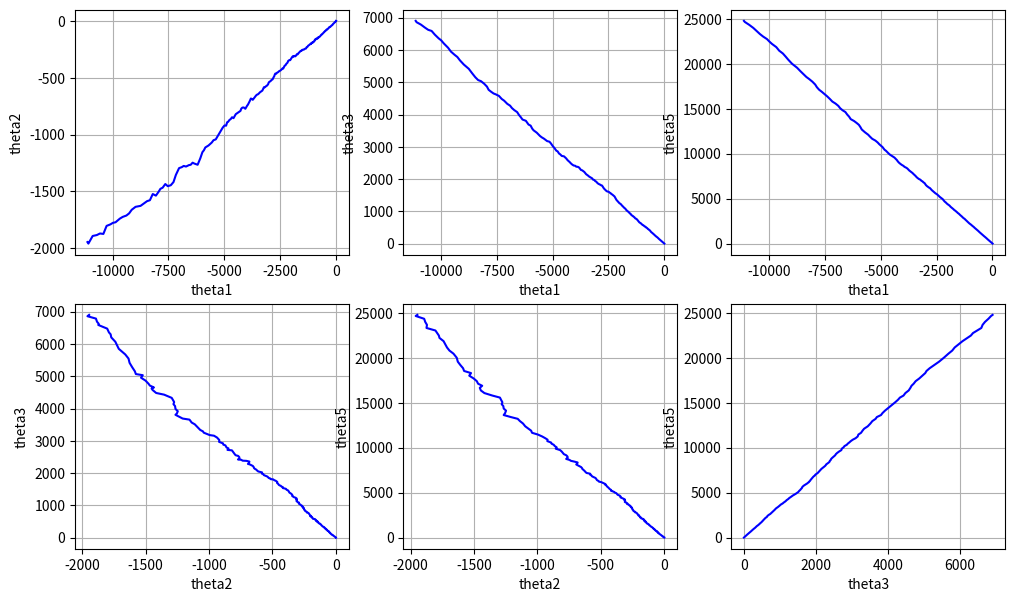

This figure's Python source:
import numpy as np
from scipy.integrate import solve_ivp
import matplotlib.pyplot as plt

def rhs(s, v):
    return [-1 + 0.2 * ((-np.sin(v[0] - v[0] + 1.6) + 0.2 * np.sin(2 * (v[0] - v[0]) - 1.58)) +
                       (-np.sin(v[0] - v[1] + 1.6) + 0.2 * np.sin(2 * (v[0] - v[1]) - 1.58)) +
                       (-np.sin(v[0] - v[2] + 1.6) + 0.2 * np.sin(2 * (v[0] - v[2]) - 1.58)) +
                       (-np.sin(v[0] - v[3] + 1.6) + 0.2 * np.sin(2 * (v[0] - v[3]) - 1.58)) +
                       (-np.sin(v[0] - v[4] + 1.6) + 0.2 * np.sin(2 * (v[0] - v[4]) - 1.58))),
            0 + 0.2 * ((-np.sin(v[1] - v[0] + 1.6) + 0.2 * np.sin(2 * (v[1] - v[0]) - 1.58)) +
                       (-np.sin(v[1] - v[1] + 1.6) + 0.2 * np.sin(2 * (v[1] - v[1]) - 1.58)) +
                       (-np.sin(v[1] - v[2] + 1.6) + 0.2 * np.sin(2 * (v[1] - v[2]) - 1.58)) +
                       (-np.sin(v[1] - v[3] + 1.6) + 0.2 * np.sin(2 * (v[1] - v[3]) - 1.58)) +
                       (-np.sin(v[1] - v[4] + 1.6) + 0.2 * np.sin(2 * (v[1] - v[4]) - 1.58))),
            1 + 0.2 * ((-np.sin(v[2] - v[0] + 1.6) + 0.2 * np.sin(2 * (v[2] - v[0]) - 1.58)) +
                       (-np.sin(v[2] - v[1] + 1.6) + 0.2 * np.sin(2 * (v[2] - v[1]) - 1.58)) +
                       (-np.sin(v[2] - v[2] + 1.6) + 0.2 * np.sin(2 * (v[2] - v[2]) - 1.58)) +
                       (-np.sin(v[2] - v[3] + 1.6) + 0.2 * np.sin(2 * (v[2] - v[3]) - 1.58)) +
                       (-np.sin(v[2] - v[4] + 1.6) + 0.2 * np.sin(2 * (v[2] - v[4]) - 1.58))),
            2 + 0.2 * ((-np.sin(v[3] - v[0] + 1.6) + 0.2 * np.sin(2 * (v[3] - v[0]) - 1.58)) +
                       (-np.sin(v[3] - v[1] + 1.6) + 0.2 * np.sin(2 * (v[3] - v[1]) - 1.58)) +
                       (-np.sin(v[3] - v[2] + 1.6) + 0.2 * np.sin(2 * (v[3] - v[2]) - 1.58)) +
                       (-np.sin(v[3] - v[3] + 1.6) + 0.2 * np.sin(2 * (v[3] - v[3]) - 1.58)) +
                       (-np.sin(v[3] - v[4] + 1.6) + 0.2 * np.sin(2 * (v[3] - v[4]) - 1.58))),
            3 + 0.2 * ((-np.sin(v[4] - v[0] + 1.6) + 0.2 * np.sin(2 * (v[4] - v[0]) - 1.58)) +
                       (-np.sin(v[4] - v[1] + 1.6) + 0.2 * np.sin(2 * (v[4] - v[1]) - 1.58)) +
                       (-np.sin(v[4] - v[2] + 1.6) + 0.2 * np.sin(2 * (v[4] - v[2]) - 1.58)) +
                       (-np.sin(v[4] - v[3] + 1.6) + 0.2 * np.sin(2 * (v[4] - v[3]) - 1.58)) +
                       (-np.sin(v[4] - v[4] + 1.6) + 0.2 * np.sin(2 * (v[4] - v[4]) - 1.58)))]

def drawPhasePortrait(args, deltaY0=1, startY0=0, stopY0=5):
    res = solve_ivp(rhs, (args[0], args[1]), [5, 3, 2, 0, 1])
    axs[0, 0].plot(res.y[0].T, res.y[1].T, 'b')
    axs[0, 1].plot(res.y[0].T, res.y[2].T, 'b')
    axs[0, 2].plot(res.y[0].T, res.y[4].T, 'b')
    axs[1, 0].plot(res.y[1].T, res.y[2].T, 'b')
    axs[1, 1].plot(res.y[1].T, res.y[4].T, 'b')
    axs[1, 2].plot(res.y[2].T, res.y[4].T, 'b')

    axs[0, 0].set(xlabel='theta1')
    axs[0, 0].set(ylabel='theta2')
    axs[0, 0].grid()
    axs[0, 1].set(xlabel='theta1')
    axs[0, 1].set(ylabel='theta3')
    axs[0, 1].grid()
    axs[0, 2].set(xlabel='theta1')
    axs[0, 2].set(ylabel='theta5')
    axs[0, 2].grid()
    axs[1, 0].set(xlabel='theta2')
    axs[1, 0].set(ylabel='theta3')
    axs[1, 0].grid()
    axs[1, 1].set(xlabel='theta2')
    axs[1, 1].set(ylabel='theta5')
    axs[1, 1].grid()
    axs[1, 2].set(xlabel='theta3')
    axs[1, 2].set(ylabel='theta5')
    axs[1, 2].grid()

args = (1000, 10000)

fig, axs = plt.subplots(2, 3, figsize=(12, 7))
drawPhasePortrait(args)
plt.show()
